Labelled photos from "dataset-2", an image-classification folder in Princessleya555/BalanceIOT. The possible labels are: banane, carotte, carrot, champignon, citron, clementine, fraise, mais, poire, poivron, radis, tomate, tomate cerise.

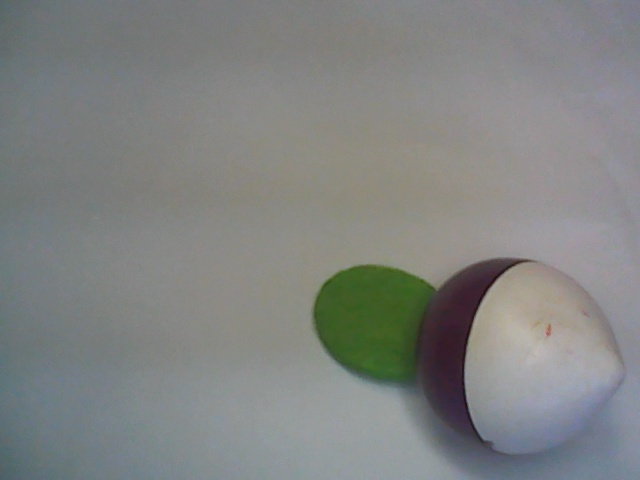
Label: radis

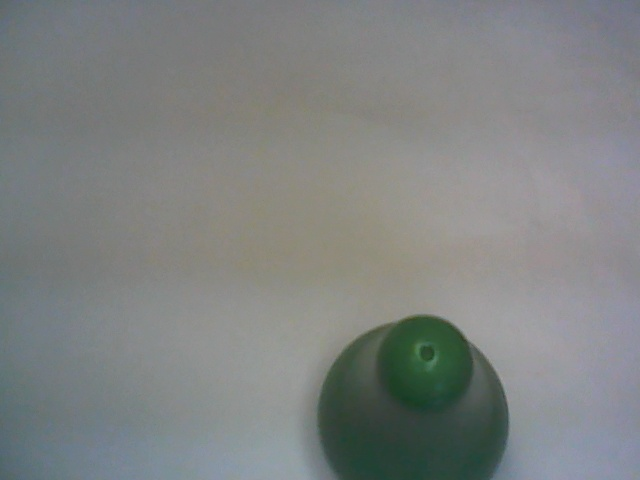
Label: poire

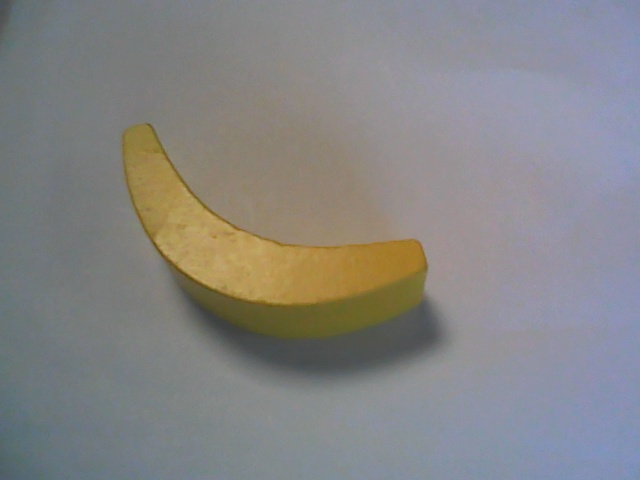
Label: banane

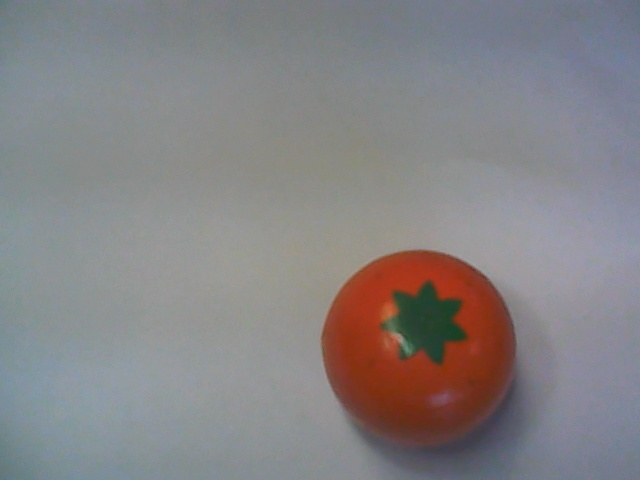
Label: clementine

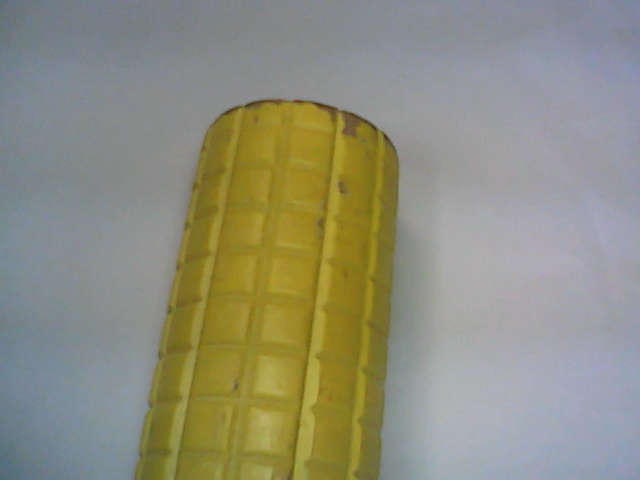
Label: mais

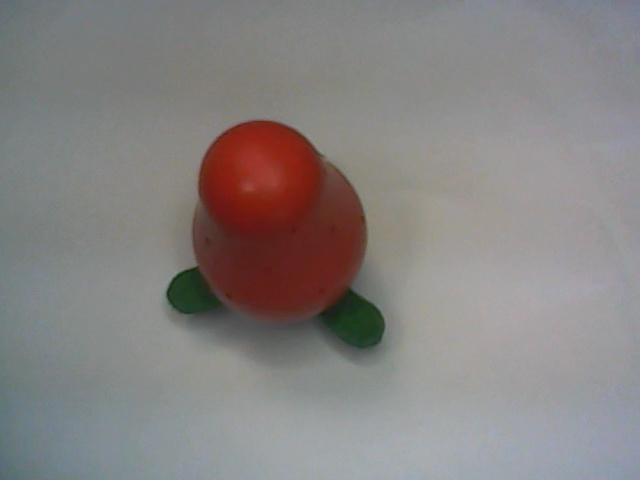
Label: fraise
